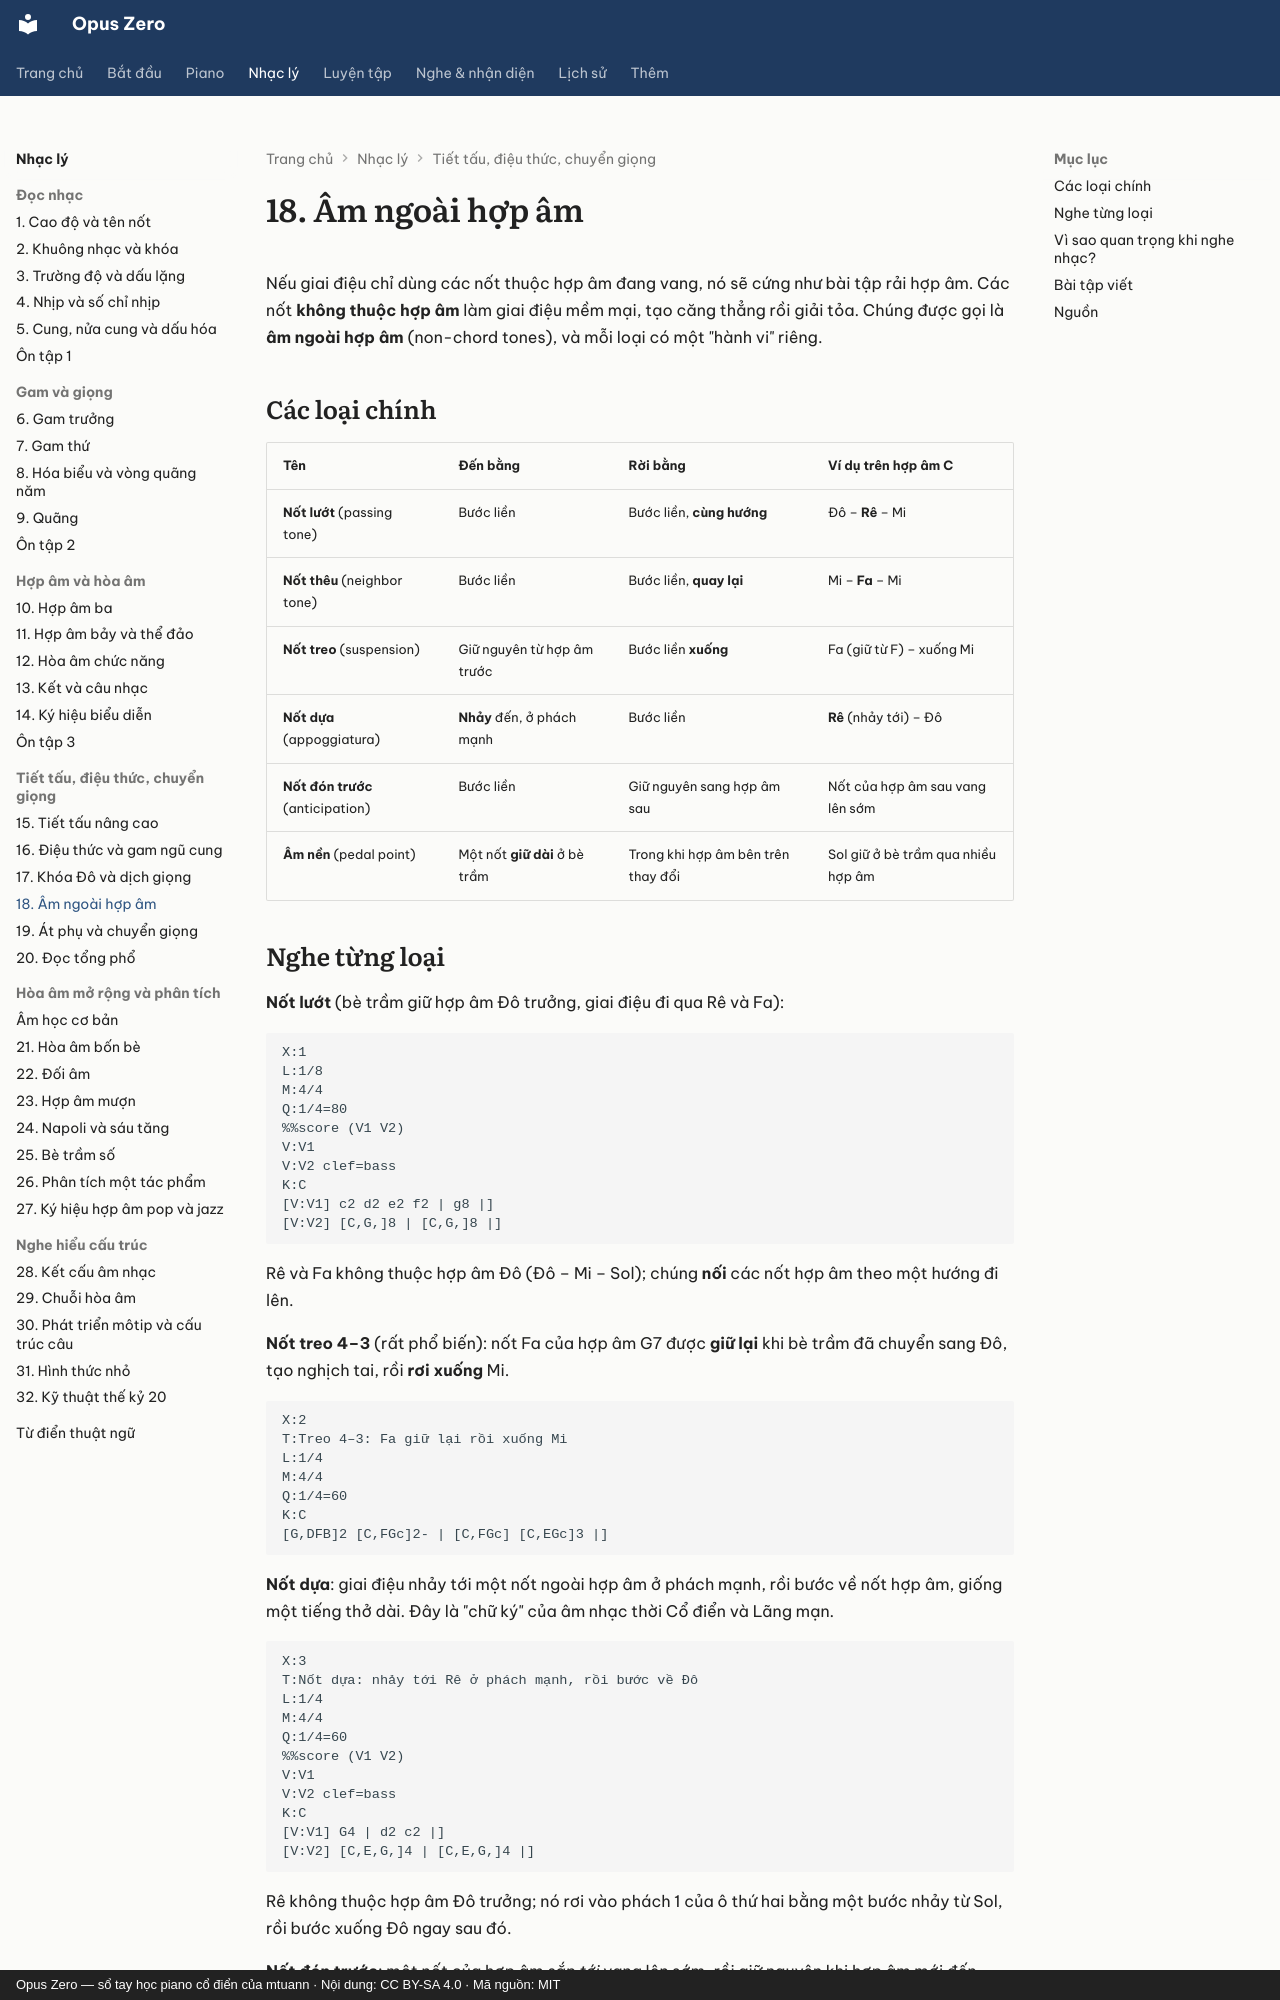

repository: mtuann/opus-zero · page: nhac-ly/18-am-ngoai-hop-am/index.html · generator: mkdocs · copyright: Opus Zero — sổ tay học piano cổ điển của mtuann · Nội dung: CC BY-SA 4.0 · Mã nguồn: MIT

# 18. Âm ngoài hợp âm

Nếu giai điệu chỉ dùng các nốt thuộc hợp âm đang vang, nó sẽ cứng như bài tập rải hợp âm. Các nốt **không thuộc hợp âm** làm giai điệu mềm mại, tạo căng thẳng rồi giải tỏa. Chúng được gọi là **âm ngoài hợp âm** (non-chord tones), và mỗi loại có một "hành vi" riêng.

## Các loại chính

| Tên | Đến bằng | Rời bằng | Ví dụ trên hợp âm C |
|---|---|---|---|
| **Nốt lướt** (passing tone) | Bước liền | Bước liền, **cùng hướng** | Đô – **Rê** – Mi |
| **Nốt thêu** (neighbor tone) | Bước liền | Bước liền, **quay lại** | Mi – **Fa** – Mi |
| **Nốt treo** (suspension) | Giữ nguyên từ hợp âm trước | Bước liền **xuống** | Fa (giữ từ F) – xuống Mi |
| **Nốt dựa** (appoggiatura) | **Nhảy** đến, ở phách mạnh | Bước liền | **Rê** (nhảy tới) – Đô |
| **Nốt đón trước** (anticipation) | Bước liền | Giữ nguyên sang hợp âm sau | Nốt của hợp âm sau vang lên sớm |
| **Âm nền** (pedal point) | Một nốt **giữ dài** ở bè trầm | Trong khi hợp âm bên trên thay đổi | Sol giữ ở bè trầm qua nhiều hợp âm |
